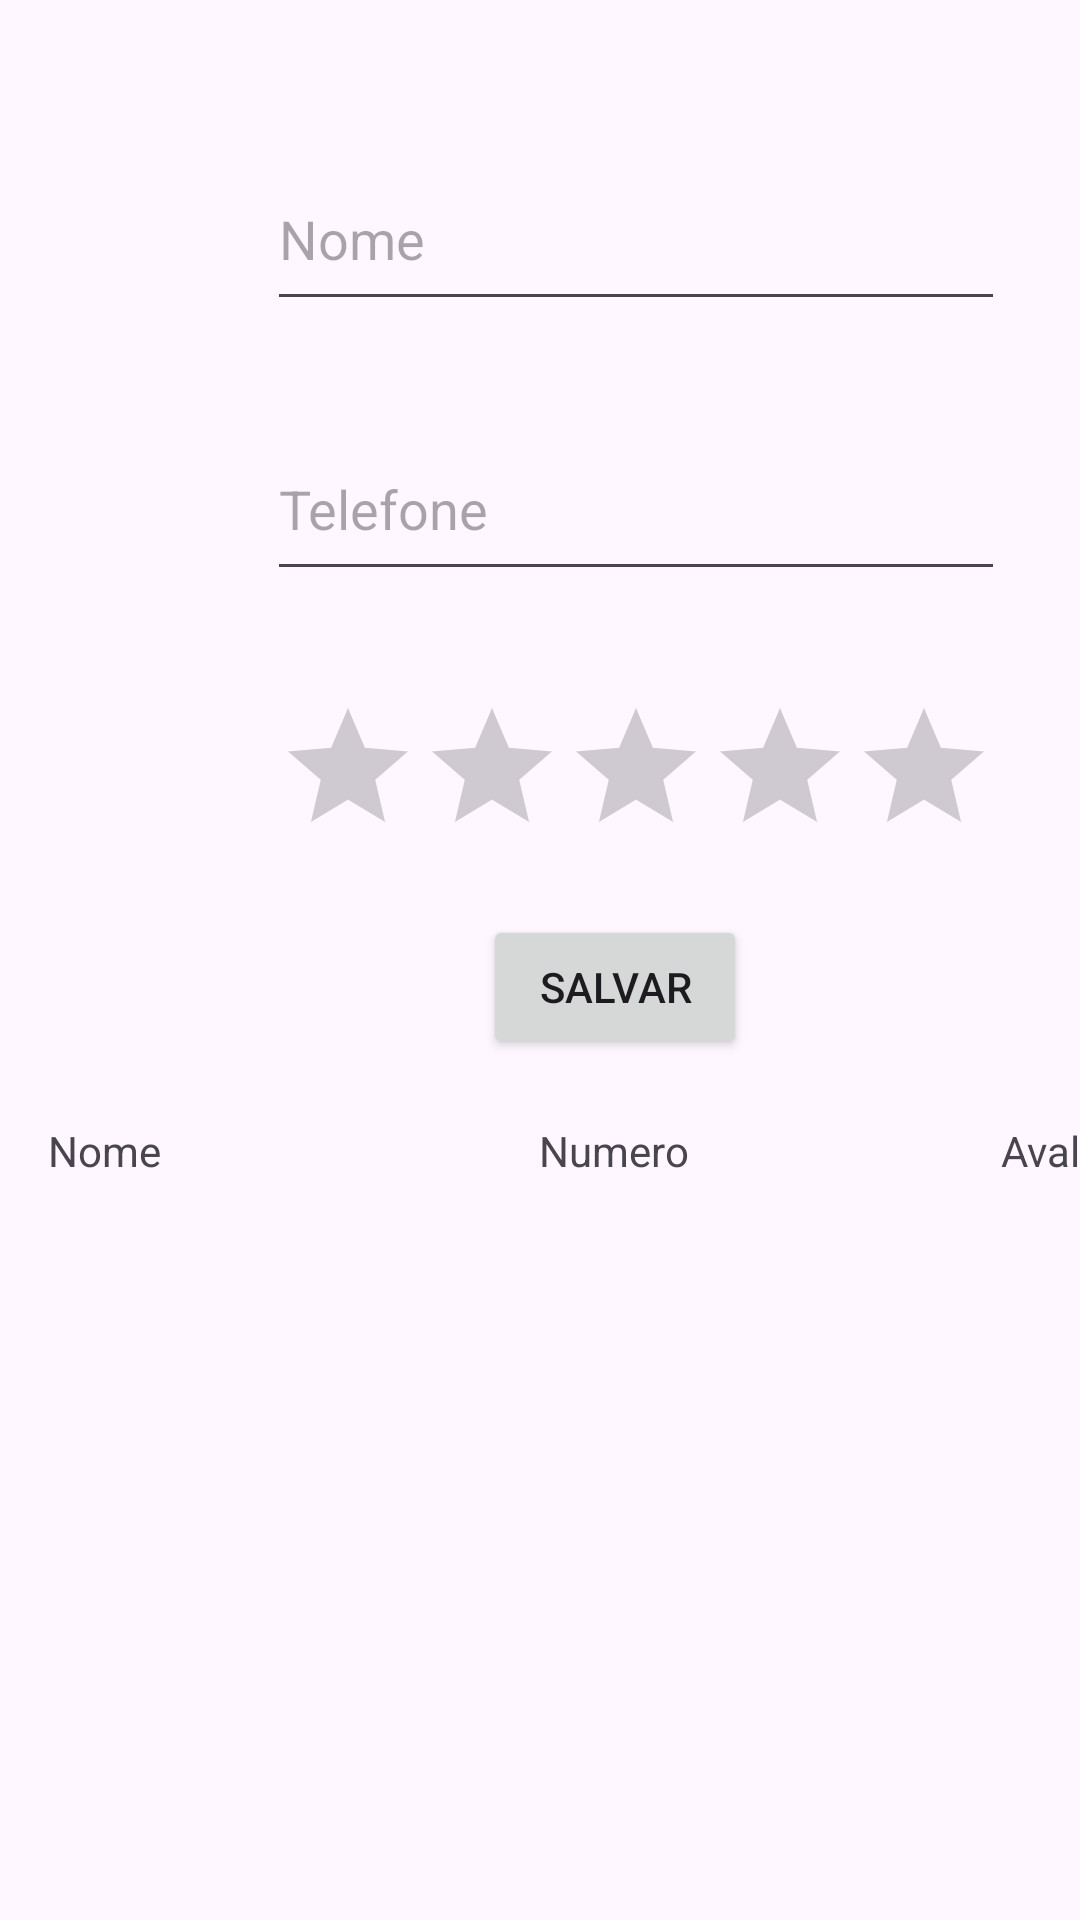

This screen was rendered from an Android layout file. Write that file and the resources it references.
<!-- AndroidManifest.xml: application theme Theme.AppBarber -->
<!-- res/layout/activity_main.xml -->
<?xml version="1.0" encoding="utf-8"?>
<androidx.constraintlayout.widget.ConstraintLayout xmlns:android="http://schemas.android.com/apk/res/android"
    xmlns:app="http://schemas.android.com/apk/res-auto"
    xmlns:tools="http://schemas.android.com/tools"
    android:layout_width="match_parent"
    android:layout_height="match_parent"
    tools:context=".MainActivity">

    <EditText
        android:id="@+id/idTele"
        android:layout_width="246dp"
        android:layout_height="58dp"
        android:layout_marginStart="89dp"
        android:layout_marginTop="32dp"
        android:ems="10"
        android:hint="Telefone"
        android:inputType="text"
        app:layout_constraintStart_toStartOf="parent"
        app:layout_constraintTop_toBottomOf="@+id/idNome" />

    <EditText
        android:id="@+id/idNome"
        android:layout_width="246dp"
        android:layout_height="58dp"
        android:layout_marginStart="89dp"
        android:layout_marginTop="49dp"
        android:ems="10"
        android:hint="Nome"
        android:inputType="text"
        app:layout_constraintStart_toStartOf="parent"
        app:layout_constraintTop_toTopOf="parent" />

    <RatingBar
        android:id="@+id/idVali"
        android:layout_width="243dp"
        android:layout_height="46dp"
        android:layout_marginStart="92dp"
        android:layout_marginTop="35dp"
        app:layout_constraintStart_toStartOf="parent"
        app:layout_constraintTop_toBottomOf="@+id/idTele" />

    <Button
        android:id="@+id/idBotao"
        android:layout_width="wrap_content"
        android:layout_height="wrap_content"
        android:layout_marginStart="161dp"
        android:layout_marginTop="27dp"
        android:onClick="salvar"
        android:text="Salvar"
        app:layout_constraintStart_toStartOf="parent"
        app:layout_constraintTop_toBottomOf="@+id/idVali" />

    <ListView
        android:id="@+id/lista"
        android:layout_width="410dp"
        android:layout_height="326dp"
        android:layout_marginStart="1dp"
        android:layout_marginTop="12dp"
        app:layout_constraintStart_toStartOf="parent"
        app:layout_constraintTop_toBottomOf="@+id/textView4" />

    <TextView
        android:id="@+id/textView4"
        android:layout_width="wrap_content"
        android:layout_height="wrap_content"
        android:layout_marginStart="16dp"
        android:layout_marginTop="374dp"
        android:text="Nome"
        app:layout_constraintStart_toStartOf="parent"
        app:layout_constraintTop_toTopOf="parent" />

    <TextView
        android:id="@+id/textView5"
        android:layout_width="wrap_content"
        android:layout_height="wrap_content"
        android:layout_marginStart="126dp"
        android:layout_marginTop="21dp"
        android:text="Numero"
        app:layout_constraintStart_toEndOf="@+id/textView4"
        app:layout_constraintTop_toBottomOf="@+id/idBotao" />

    <TextView
        android:id="@+id/textView6"
        android:layout_width="wrap_content"
        android:layout_height="wrap_content"
        android:layout_marginStart="104dp"
        android:layout_marginTop="374dp"
        android:text="Avaliação"
        app:layout_constraintStart_toEndOf="@+id/textView5"
        app:layout_constraintTop_toTopOf="parent" />
</androidx.constraintlayout.widget.ConstraintLayout>
<!-- resources referenced by this layout -->
<resources>
  <style name="Theme.AppBarber" parent="Base.Theme.AppBarber" />
  <style name="Base.Theme.AppBarber" parent="Theme.Material3.DayNight.NoActionBar">
          
          
      </style>
</resources>
